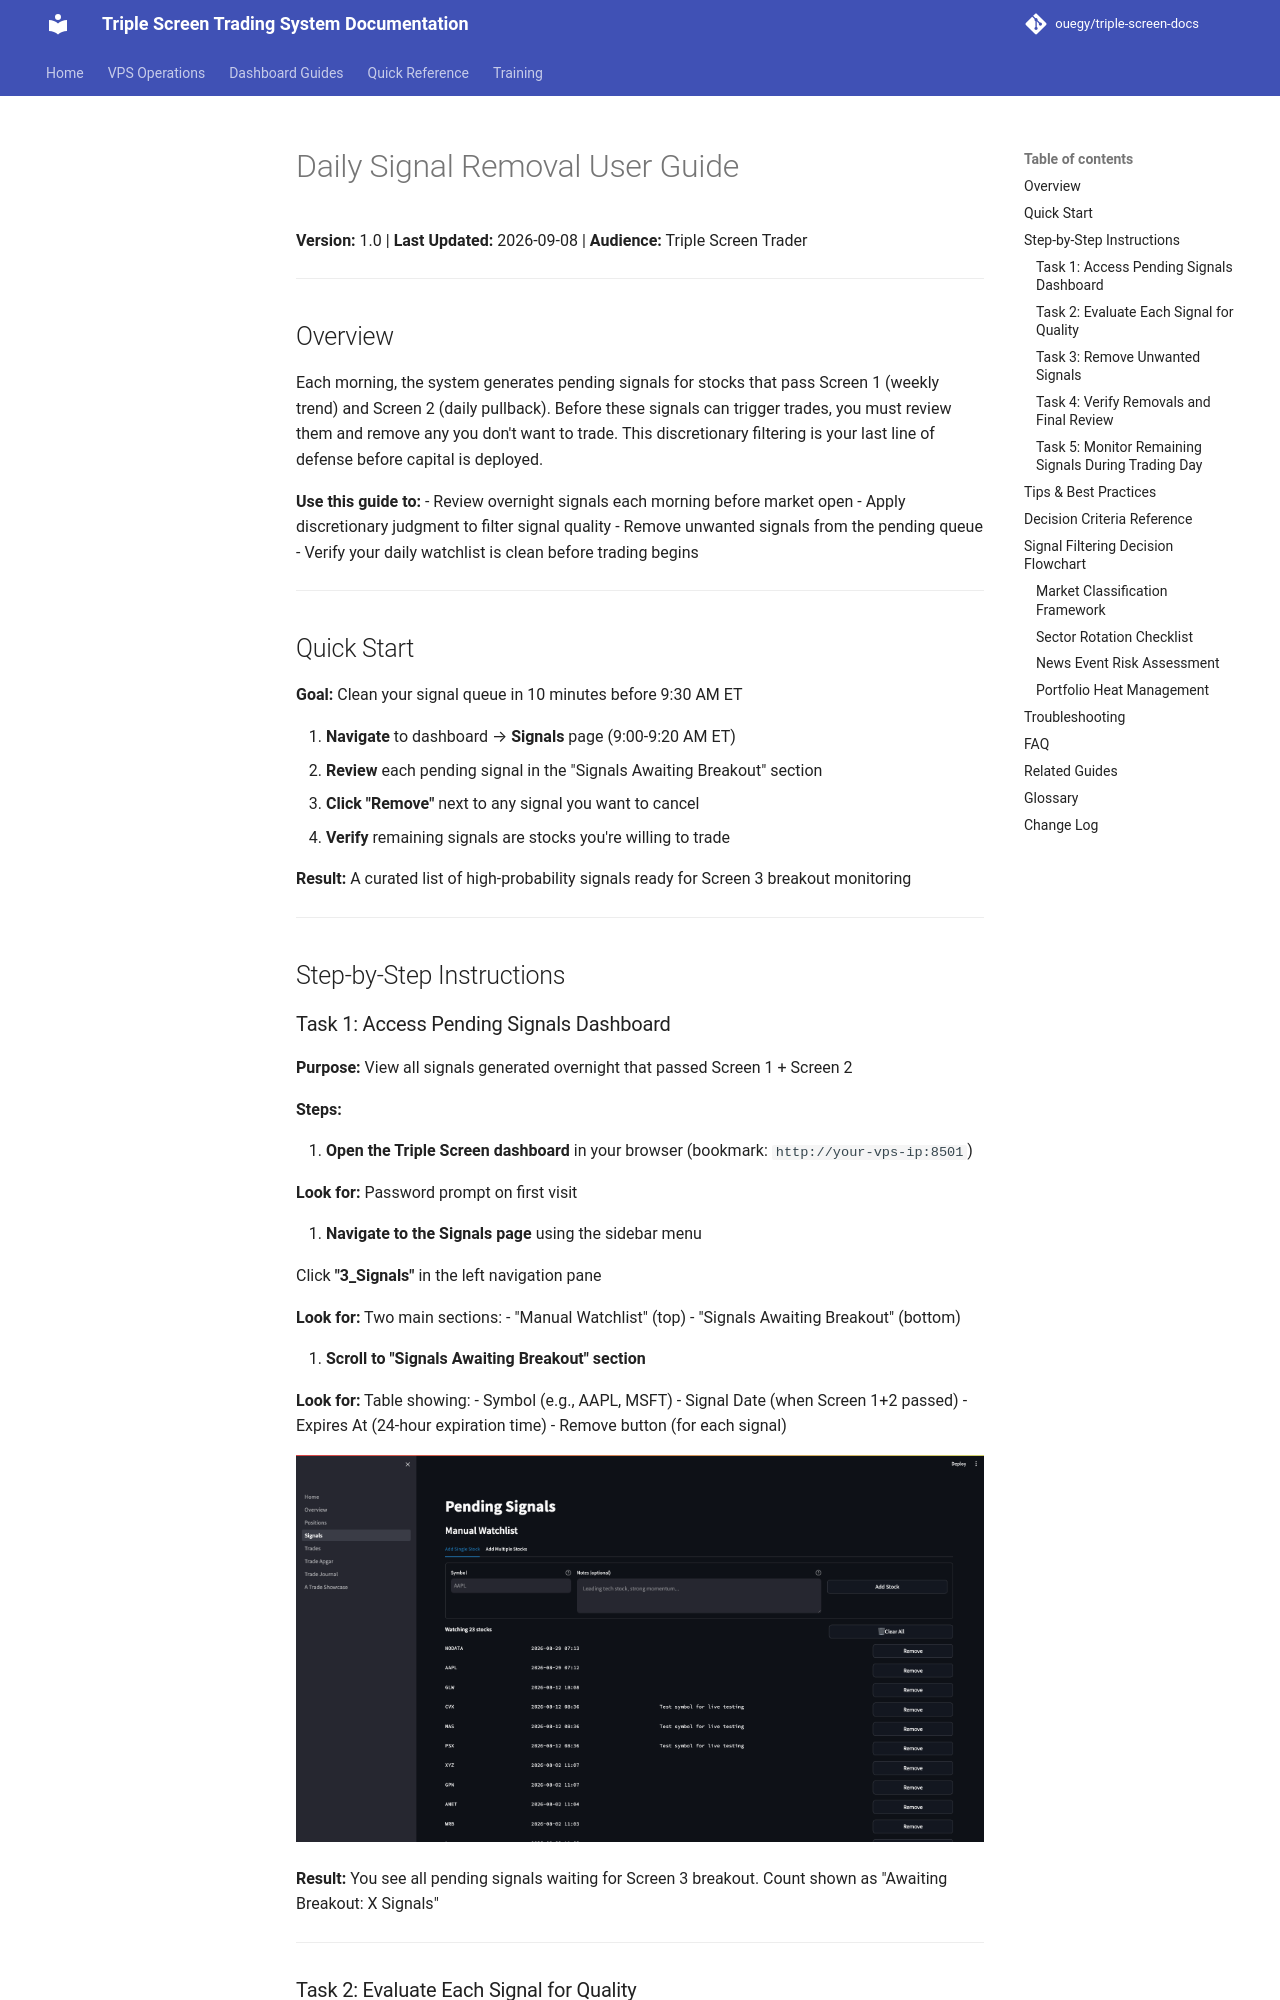

repository: ouegy/triple-screen-docs · page: GUIDE-003-daily-signal-removal/index.html · generator: mkdocs

# Daily Signal Removal User Guide

**Version:** 1.0 | **Last Updated:** 2026-09-08 | **Audience:** Triple Screen Trader

---

## Overview

Each morning, the system generates pending signals for stocks that pass Screen 1 (weekly trend) and Screen 2 (daily pullback). Before these signals can trigger trades, you must review them and remove any you don't want to trade. This discretionary filtering is your last line of defense before capital is deployed.

**Use this guide to:**
- Review overnight signals each morning before market open
- Apply discretionary judgment to filter signal quality
- Remove unwanted signals from the pending queue
- Verify your daily watchlist is clean before trading begins

---

## Quick Start

**Goal:** Clean your signal queue in 10 minutes before 9:30 AM ET

1. **Navigate** to dashboard → **Signals** page (9:00-9:20 AM ET)
2. **Review** each pending signal in the "Signals Awaiting Breakout" section
3. **Click "Remove"** next to any signal you want to cancel
4. **Verify** remaining signals are stocks you're willing to trade

**Result:** A curated list of high-probability signals ready for Screen 3 breakout monitoring

---

## Step-by-Step Instructions

### Task 1: Access Pending Signals Dashboard

**Purpose:** View all signals generated overnight that passed Screen 1 + Screen 2

**Steps:**

1. **Open the Triple Screen dashboard** in your browser (bookmark: `http://your-vps-ip:8501`)

   **Look for:** Password prompt on first visit

2. **Navigate to the Signals page** using the sidebar menu

   Click **"3_Signals"** in the left navigation pane

   **Look for:** Two main sections:
   - "Manual Watchlist" (top)
   - "Signals Awaiting Breakout" (bottom)

3. **Scroll to "Signals Awaiting Breakout" section**

   **Look for:** Table showing:
   - Symbol (e.g., AAPL, MSFT)
   - Signal Date (when Screen 1+2 passed)
   - Expires At (24-hour expiration time)
   - Remove button (for each signal)

   ![Pending signals table](../images/guide-003_01_signals-awaiting-breakout.png)

**Result:** You see all pending signals waiting for Screen 3 breakout. Count shown as "Awaiting Breakout: X Signals"

---
